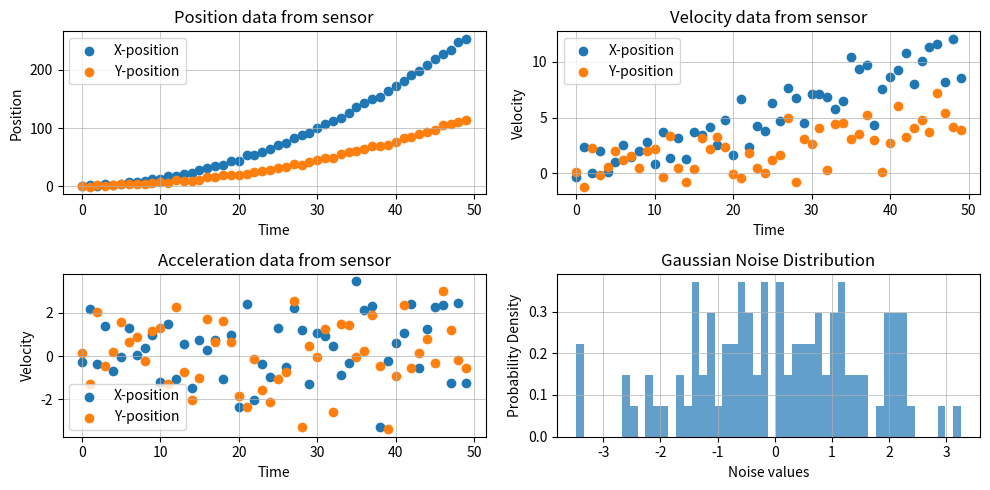

Write the Python code that produced this figure.
'''
This module is used as an example to implement Kalman filter
algorithm using FilterPy library.

Documentation: https://filterpy.readthedocs.io/en/latest/# 

GitHub: https://github.com/rlabbe/filterpy 

GitHub book: https://github.com/rlabbe/Kalman-and-Bayesian-Filters-in-Python/blob/master/00-Preface.ipynb 

PDF book: https://drive.google.com/file/d/0By_SW19c1BfhSVFzNHc0SjduNzg/view?resourcekey=0-41olC9ht9xE3wQe2zHZ45A 

Date: 15 November 2023
Author: Gavin Furtado
'''

## To do list
# 1. Create Class for plotting
# 2. Solve Github problem
# 3. Code using own style
# 4. Prepare state matrix

import math
import numpy as np
from numpy.random import randn
import matplotlib.pyplot as plt

## dummy data - tracking a dog
def compute_dog_data(measurement_var, process_var, count=1, dt=1):
    # initial value for position and velocity
    position, velocity = 0.,1.

    # calculated standard deviation
    measurement_std = math.sqrt(measurement_var)
    process_std = math.sqrt(process_var)
    
    position_data, measurement_data = [], []
    for i in range(count):
        # calculating position and veocity
        v = velocity + (randn() * process_std)
        position += v*dt
        position_data.append(position)
        measurement_data.append(position + randn() * measurement_std)
    
    return np.array(position_data), np.array(measurement_data)

# print(compute_dog_data(0.5,0.2))

## dummy data class - tracking a robot
## A model of real world object: electronic sensor
class PositionSensor(object):
    '''
    Attributes: self, position, velocity, noise standard deviation
    
    Methods: read
    '''
    def __init__(self, initial_position=(0.,0.), initial_velocity=(0.,0.), 
                 acceleration=(0.2,0.09),dt=0., noise_mean=0., noise_std=0.) -> None:
        self.position = np.array(initial_position)
        self.velocity = np.array(initial_velocity)
        self.acceleration = np.array(acceleration)
        self.dt = np.array(dt)
        self.noise_mean = noise_mean
        self.noise_std = noise_std

    def read(self):
        self.velocity += self.acceleration*self.dt  
        self.position += self.velocity*self.dt 

        noise = np.random.normal(self.noise_mean, self.noise_std,2) 
        ## Is this error in measurement(R) or error in process (P)                                                    

        return self.position + noise, self.velocity + noise, self.acceleration + noise, noise
        #return self.position + np.random.randn(2) * self.noise_std

## Initialise the Sensor
sensor = PositionSensor(noise_mean=0.2, noise_std=1.5, dt=1)

# Genertion of dummy data
sample_size = 50     # size of the data set
position_data = np.zeros((sample_size,2))
velocity_data = np.zeros((sample_size,2))
acceleration_data = np.zeros((sample_size,2))
noise_data = np.zeros((sample_size,2))

for i in range(sample_size):
    position, velocity, acceleration, noise = sensor.read()
    position_data[i] = position
    velocity_data[i] = velocity
    acceleration_data[i] = acceleration
    noise_data[i] = noise

time_interval = np.arange(sample_size) # Create an array for x-axis, use either range() or np.arange()
print(noise_data)

class PlotGraph(object):
    def __init__(self, plot_number, x_data,y1_data,y2_data, title, xlabel, ylabel, label_1,label_2,
                 bins, alpha, density):
        self.plot_number = plot_number
        self.x_data = x_data
        self.y1_data = y1_data
        self.y2_data = y2_data
        self.title = title
        self.xlabel = xlabel
        self.ylabel = ylabel
        self.label_1 = label_1
        self.label_2 = label_2
        self.bins = bins
        self.alpha = alpha
        self.density = density
    
    def scatter_plot(self):
        plt.subplot(self.plot_number)
        plt.scatter(self.x_data, self.y1_data, label = self.label_1)
        plt.scatter(self.x_data, self.y2_data, label = self.label_2)
        plt.grid(True, which='both',linewidth=0.5)
        plt.xlabel(self.xlabel)
        plt.ylabel(self.ylabel)
        plt.title(self.title)
        plt.legend()
    
    def gaussian_plot(self):
        plt.subplot(self.plot_number)
        plt.hist(self.y1_data.flatten(), self.bins, density=self.density, alpha=self.alpha)
        plt.grid(True, which='both',linewidth=0.5)
        plt.title(self.title)
        plt.xlabel(self.xlabel) 
        plt.ylabel(self.ylabel)
        
#Creating a single graph window
plt.figure(figsize=(10,5))

#Creating instance of PlotGraph class
position_graph=PlotGraph(221,time_interval,position_data[:,0],position_data[:,1],
           'Position data from sensor', 'Time', 'Position','X-position','Y-position', None, None, None)

velocity_graph=PlotGraph(222,time_interval,velocity_data[:,0],velocity_data[:,1],
           'Velocity data from sensor', 'Time', 'Velocity','X-position','Y-position', None, None, None)

acceleration_graph=PlotGraph(223,time_interval,acceleration_data[:,0],acceleration_data[:,1],
           'Acceleration data from sensor', 'Time', 'Velocity','X-position','Y-position', None, None, None)

gaussian_noise_graph = PlotGraph(224, None, noise_data, None, 'Gaussian Noise Distribution',
                                 'Noise values', 'Probability Density', None, None, 50, 0.7, True)

#Calling scatter_plot() method of class PlotGraph 
position_graph.scatter_plot()
velocity_graph.scatter_plot()
acceleration_graph.scatter_plot()
gaussian_noise_graph.gaussian_plot()

#Display graph
plt.tight_layout()
plt.show()

# Plotting
# plt.subplot(221)
# plt.scatter(time_interval,position_data[:,0],label = 'X-Position')
# plt.scatter(time_interval,position_data[:,1],label = 'Y-Position')
# plt.xlabel('Time')
# plt.ylabel('Position')
# plt.title('Position data from sensor')
# plt.legend()
# # plt.show()

# plt.subplot(222)
# plt.scatter(time_interval,velocity_data[:,0],label = 'X-Velocity')
# plt.scatter(time_interval,velocity_data[:,1],label = 'Y-Velocity')
# plt.xlabel('Time')
# plt.ylabel('Velocity')
# plt.title('Velocity data from sensor')
# plt.legend()
# #plt.show()

# plt.subplot(223)
# plt.scatter(time_interval,acceleration_data[:,0],label = 'X-Position')
# plt.scatter(time_interval,acceleration_data[:,1],label = 'Y-Position')
# plt.title("Acceleration data from sensor")
# plt.xlabel('Time') 
# plt.ylabel('Acceleration')
# # plt.show()

# plt.subplot(224)
# plt.hist(noise_data.flatten(), bins=50, density=True, alpha=0.75)
# plt.title("Gaussian distribution of senosr noise")
# plt.xlabel('Noise values') # From Chat GPT
# plt.ylabel('Probablity Density')
# plt.show()

## Using FilterPy library



###### Without FilterPy library ######
'''
X = State Matrix
u = Control variable matrix
w = predicted state noise matrix

P = Process covariance matrix (Error in process)
Q = Process noise covariance matrix 
R = Sensor noise covariance matrix (Error in measurement)

Y = Measurement of state
K = Kalman Gain

dt = Time period
A,B = Adaptation matrix
'''

## Set up
# dt = 1.

# X = np.array([[, y],
#              [x', y']])
# P = 
# A = np.array([[1, dt],
#               [0, 1]])
# B = np.array([[0.5*dt**2],
#               [dt**2]])
# u = 0

# H = 'TBD'

# R = 
# Q =
## Step 0 - Initial State ##


## Previous State ##

## Step 1 - Predicted State ##


## Step 2 - Measurement from sensor ##

## Step 3 - Kalman Gain ##

## Step 4 - Update measurement & Kalman Gain ##
